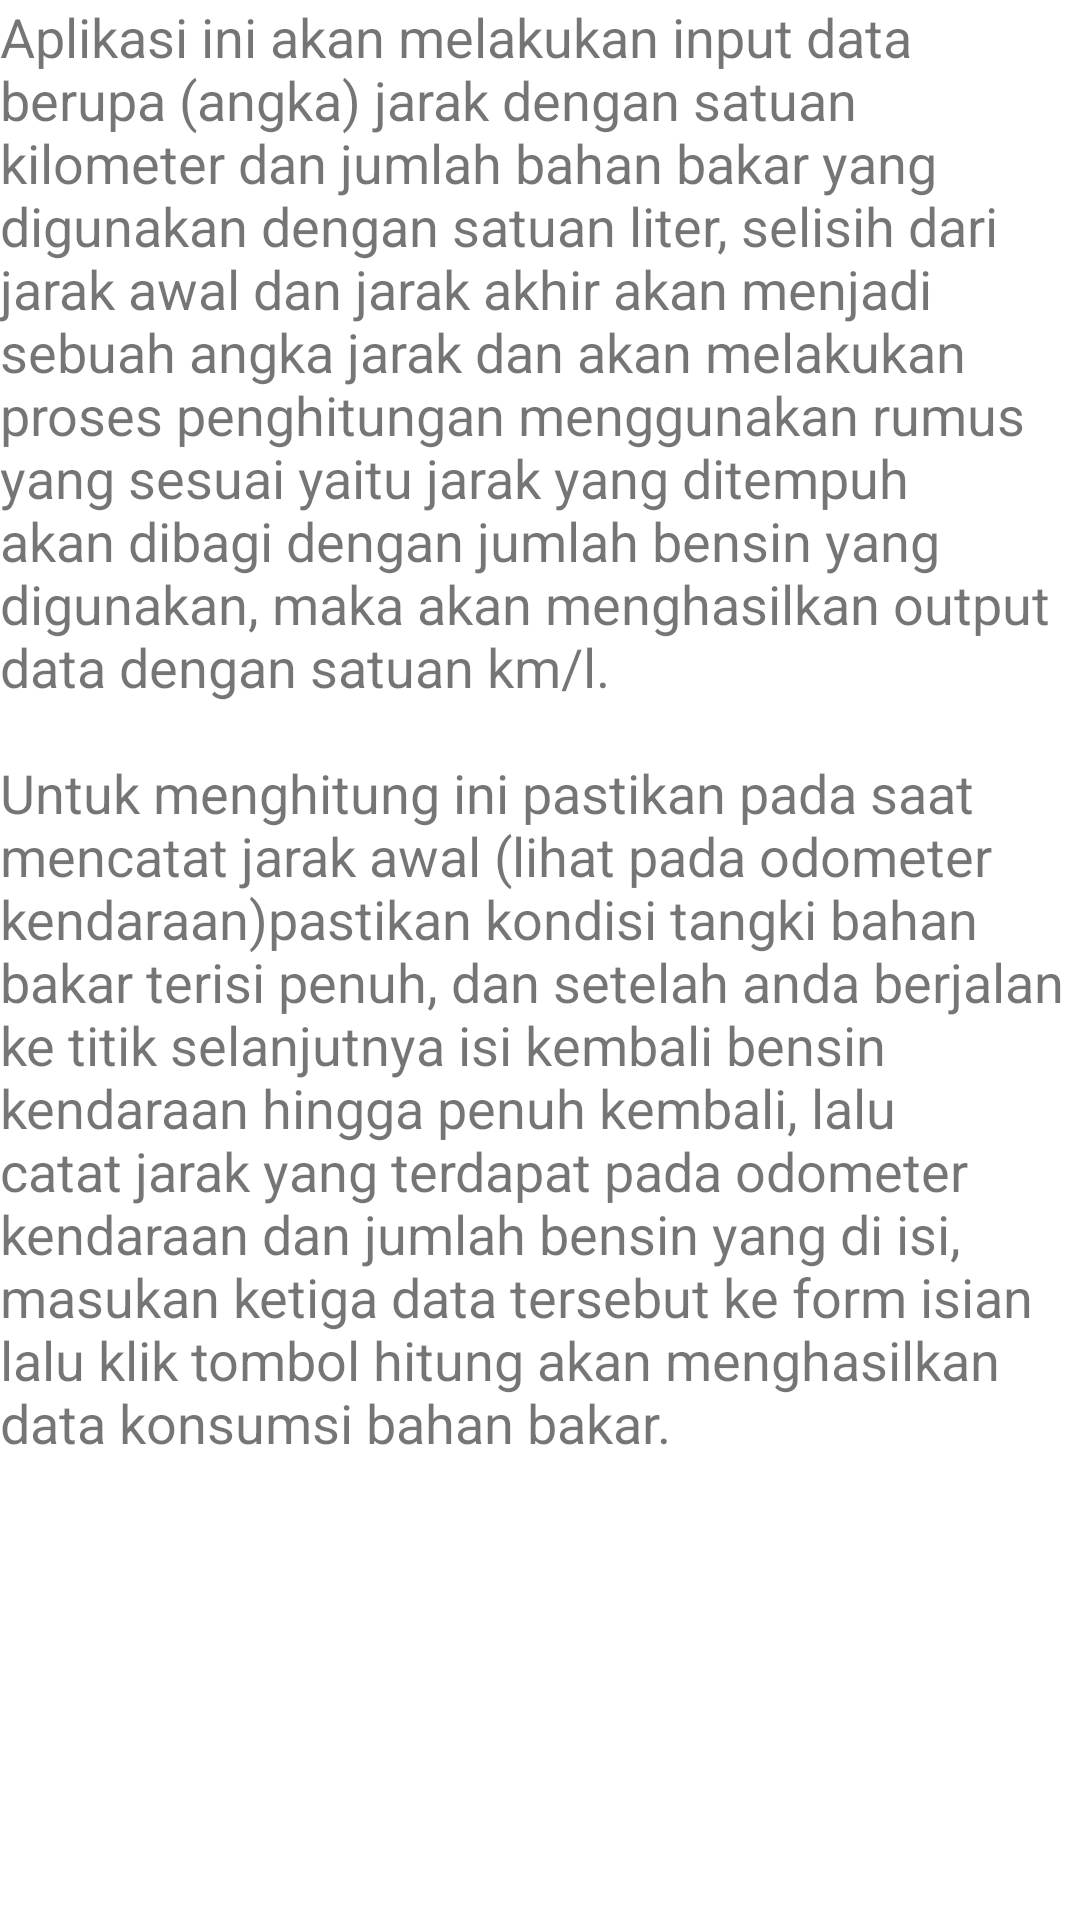

Write the Android layout XML for this screen, with the resource values it uses.
<!-- AndroidManifest.xml: application theme Theme.Assessment1HitungBahanBakar -->
<!-- res/layout/fragment_penjelasan.xml -->
<?xml version="1.0" encoding="utf-8"?>
<TextView xmlns:android="http://schemas.android.com/apk/res/android"
    android:layout_width="match_parent"
    android:layout_height="match_parent"
    android:layout_margin="16dp"
    android:autoLink="web"
    android:text="@string/penjelasan"
    android:textSize="18sp" >

</TextView>
<!-- resources referenced by this layout -->
<resources>
  <string name="penjelasan">Aplikasi ini akan melakukan input data berupa (angka) jarak dengan satuan kilometer
          dan jumlah bahan bakar yang digunakan dengan satuan liter,
          selisih dari jarak awal dan jarak akhir akan menjadi sebuah angka jarak dan akan melakukan proses penghitungan
          menggunakan rumus yang sesuai yaitu jarak yang ditempuh akan dibagi dengan jumlah bensin yang digunakan,
          maka akan menghasilkan output data dengan satuan km/l.\n\nUntuk menghitung ini pastikan
          pada saat mencatat jarak awal (lihat pada odometer kendaraan)pastikan kondisi tangki bahan bakar terisi penuh,
          dan setelah anda berjalan ke titik selanjutnya isi kembali bensin kendaraan hingga penuh kembali,
          lalu catat jarak yang terdapat pada odometer kendaraan dan jumlah bensin yang di isi,
          masukan ketiga data tersebut ke form isian lalu klik tombol hitung akan menghasilkan data konsumsi bahan bakar.
  </string>
  <style name="Theme.Assessment1HitungBahanBakar" parent="Theme.MaterialComponents.DayNight.DarkActionBar">
          
          <item name="colorPrimary">@color/blue</item>
          <item name="colorPrimaryVariant">@color/dark_blue</item>
          <item name="colorOnPrimary">@color/white</item>
          
          <item name="colorSecondary">@color/teal_200</item>
          <item name="colorSecondaryVariant">@color/teal_700</item>
          <item name="colorOnSecondary">@color/black</item>
          
          <item name="android:statusBarColor" tools:targetApi="l">?attr/colorPrimaryVariant</item>
          
      </style>
  <color name="blue">#0A62A9</color>
  <color name="dark_blue">#003771</color>
  <color name="white">#FFFFFF</color>
  <color name="teal_200">#FF03DAC5</color>
  <color name="teal_700">#FF018786</color>
  <color name="black">#FF000000</color>
</resources>
